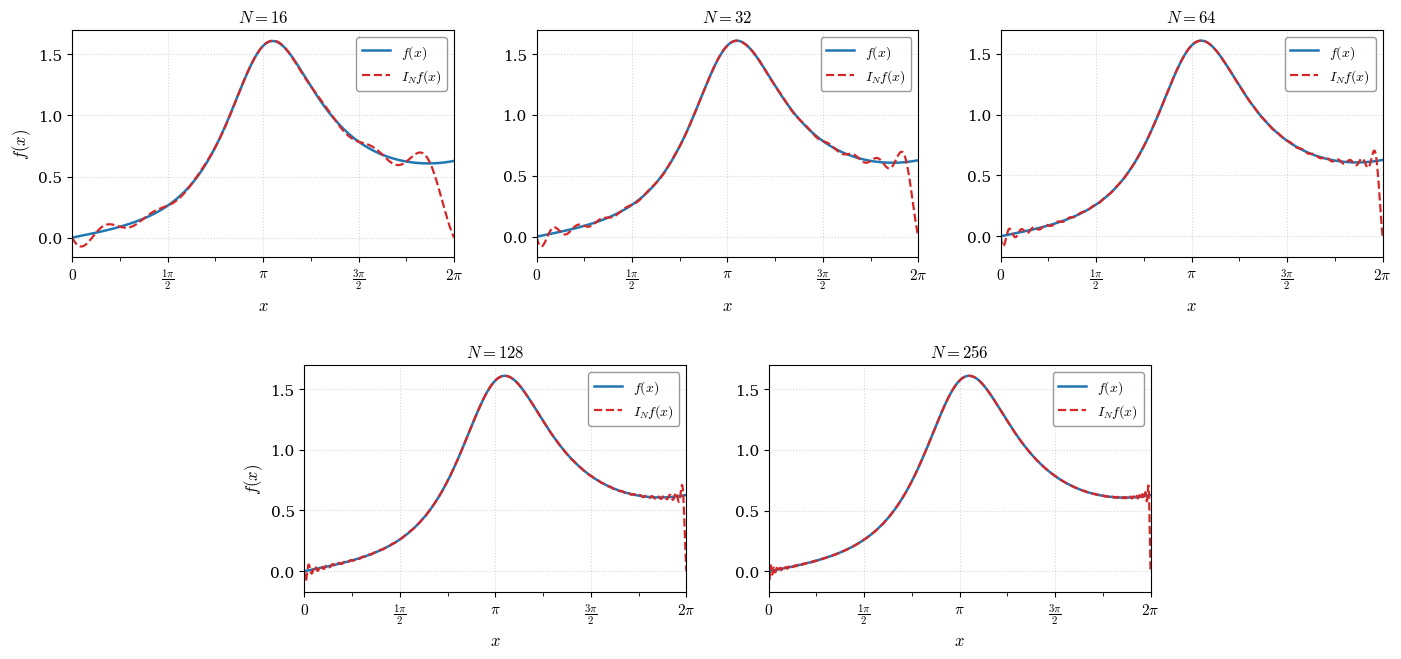
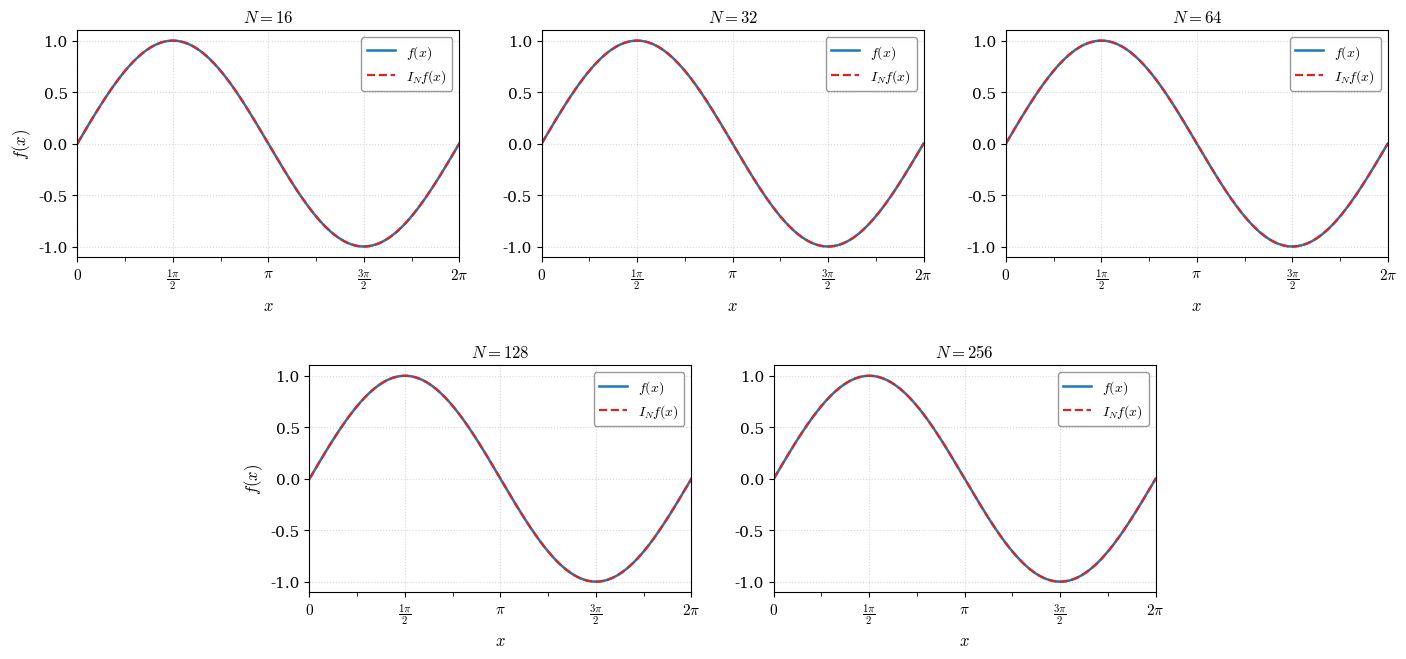
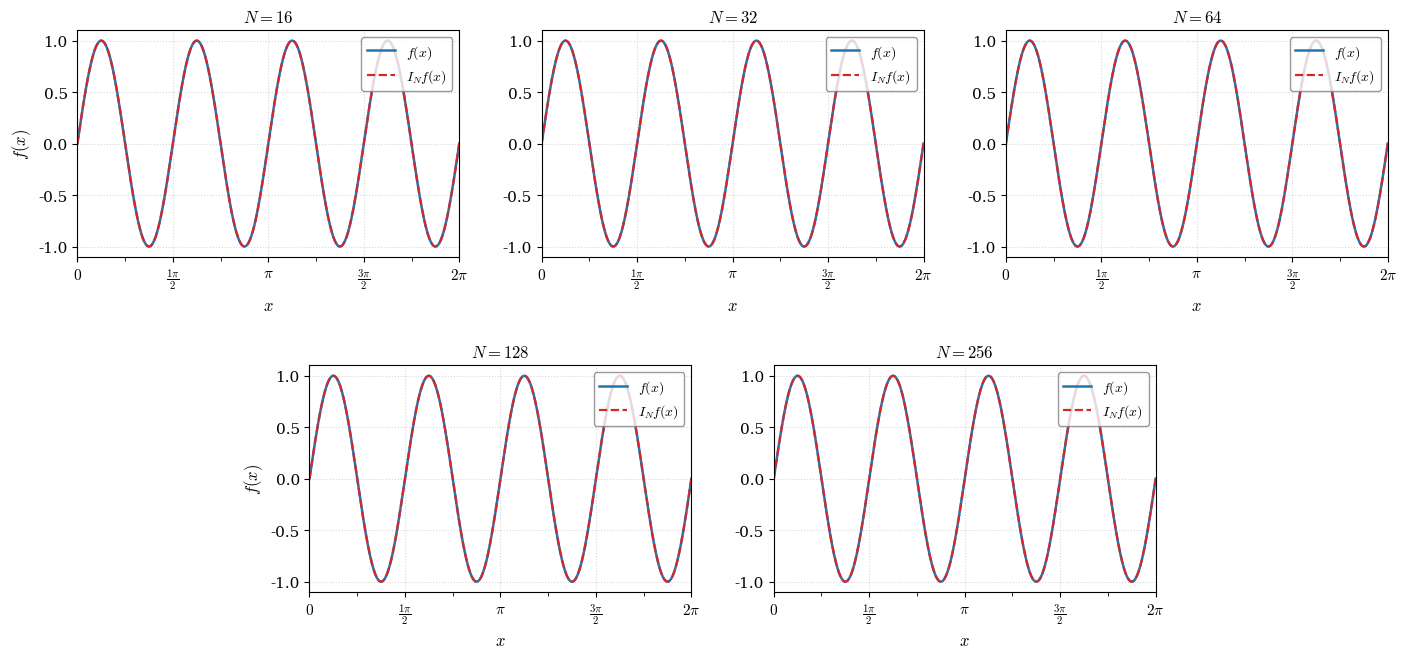
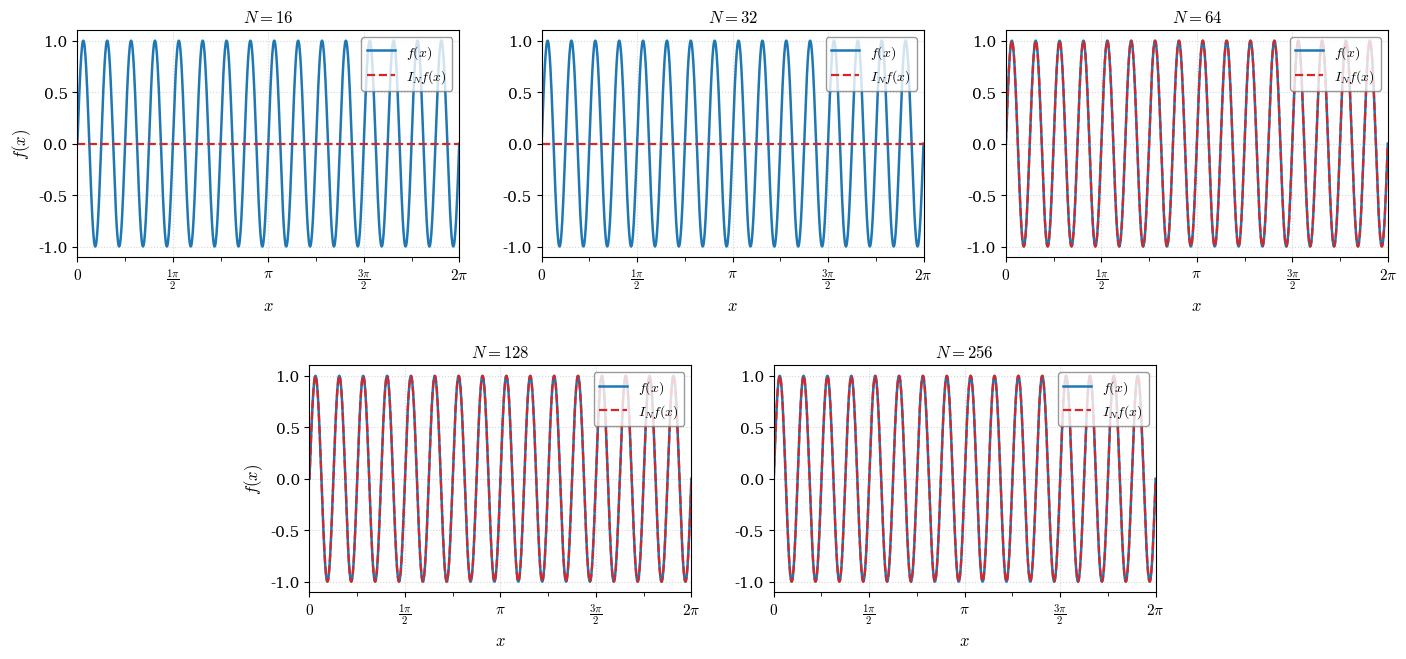
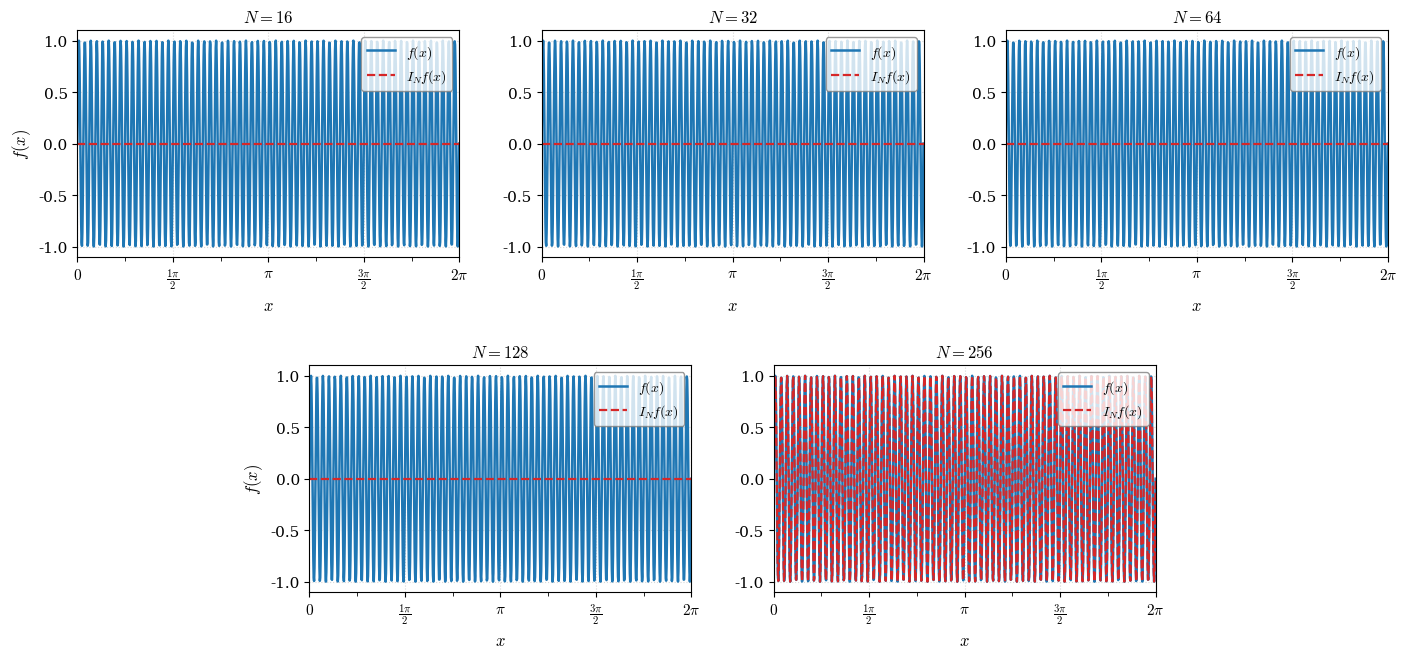
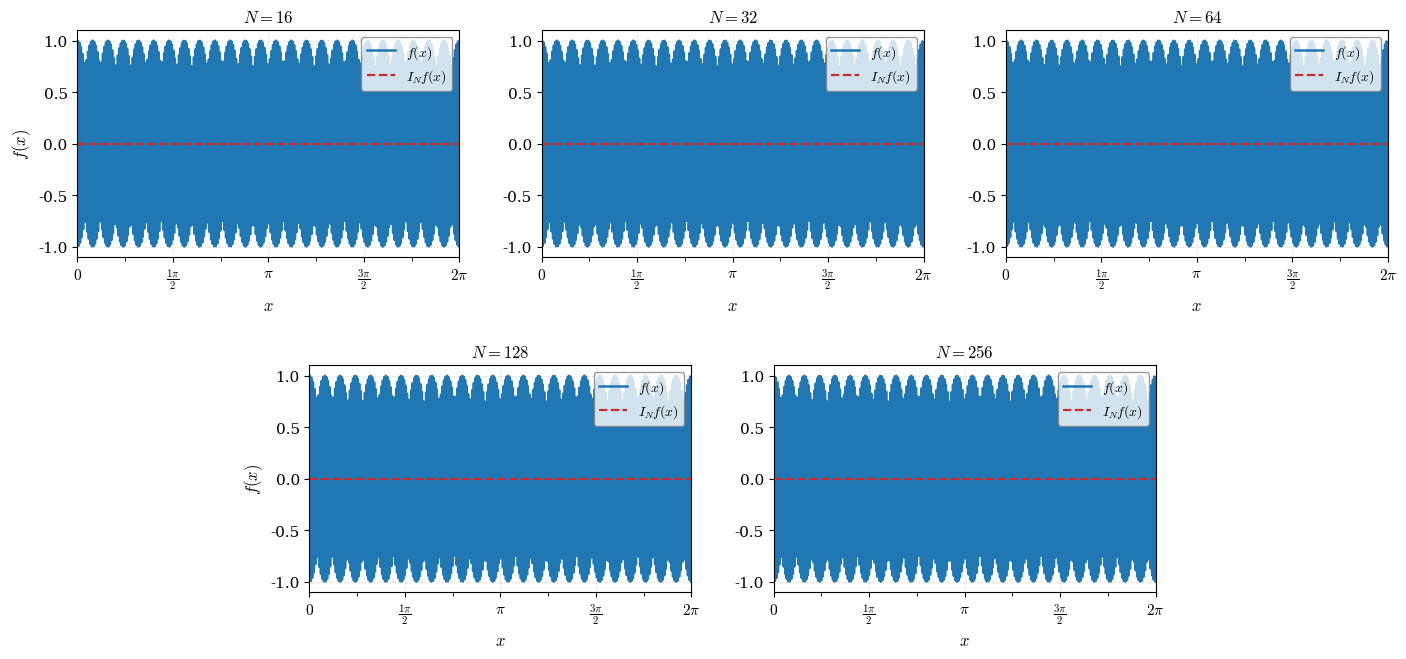
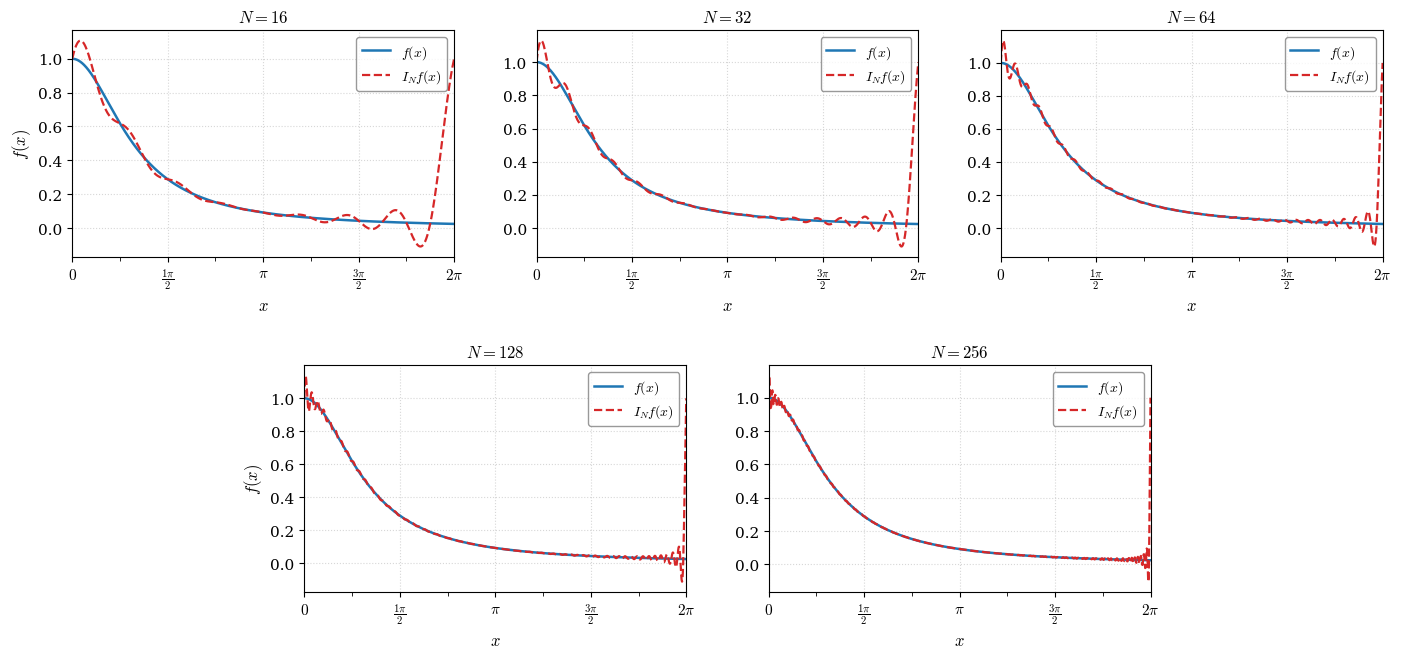
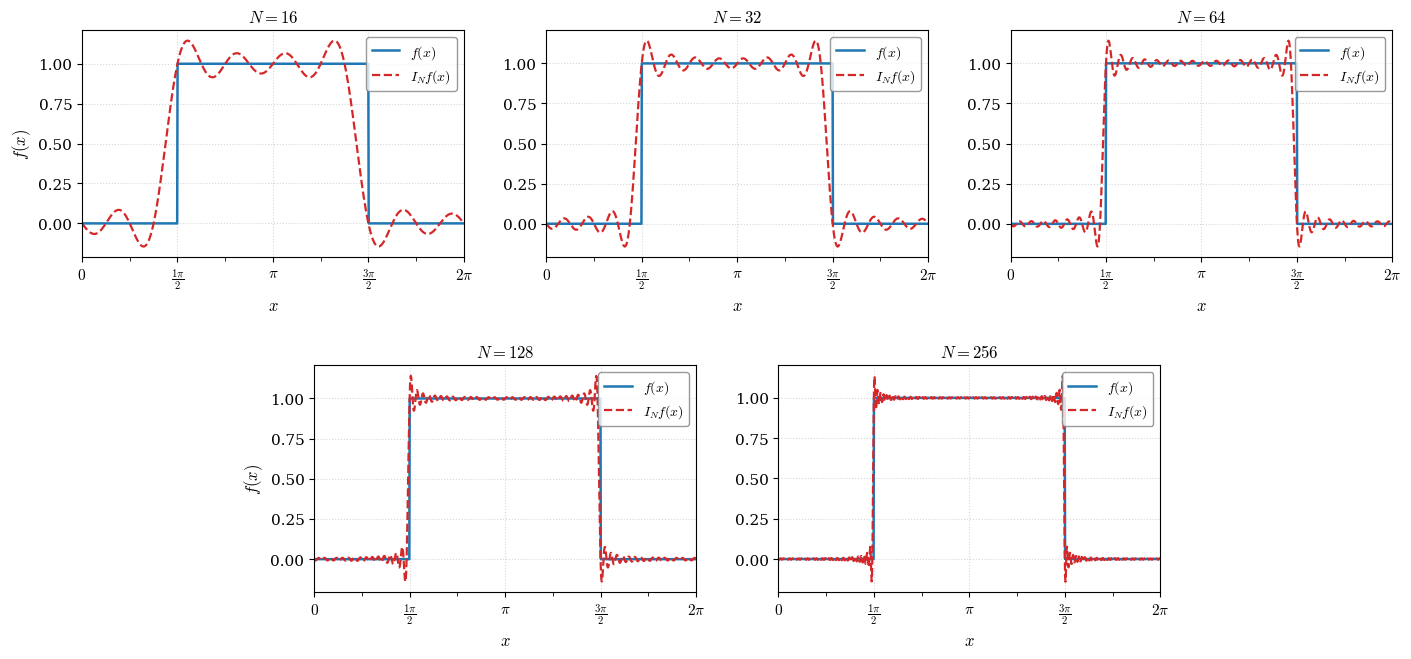

Reproduce these figures in Python, in order. (Note: this script raises an exception after producing the figures.)
'''
compute the L^2 error and esssup error between f and I_Nf,
where I_Nf is the Fourier interpolant of f, and x in [0, 2pi].
'''

import numpy as np
from numpy.fft import fft
import matplotlib.pyplot as plt
from scipy.integrate import quad
import tqdm
import pandas as pd
import os
import matplotlib as mpl
from matplotlib.ticker import MultipleLocator, FuncFormatter

# 全局绘图风格（更有“科研味”）：衬线字体、数学字体、较粗线条等
mpl.rcParams.update({
    'text.usetex': False,          # 关闭系统 LaTeX 依赖，使用内置 mathtext（更通用）
    'font.family': 'serif',
    'mathtext.fontset': 'cm',
    'axes.unicode_minus': False,
    'axes.labelsize': 12,
    'axes.titlesize': 12,
    'figure.titlesize': 16,
    'legend.fontsize': 10,
    'xtick.labelsize': 11,
    'ytick.labelsize': 11,
})

def _pi_formatter():
    import numpy as _np
    pi = _np.pi
    def fmt(x, pos):
        # 容差判断
        if _np.isclose(x, 0):
            return r"$0$"
        if _np.isclose(x, 2*pi):
            return r"$2\pi$"
        # 写成 (k/2)*pi 形式 (这里主刻度为 pi/2)
        k = x / (pi/2)
        if _np.isclose(k, round(k)):
            k = int(round(k))
            if k == 2:
                return r"$\pi$"
            if k % 2 == 0:  # 偶数 k = 2m -> m*pi
                m = k//2
                if m == 1:
                    return r"$\pi$"
                return fr"${m}\pi$"
            else:  # 奇数 -> (2m+1)/2 * pi
                return fr"$\frac{{{k}\pi}}{{2}}$"
        # 其它情况不标注
        return ""
    return FuncFormatter(fmt)

def evaluate_scalar_function(func, points):
    """Evaluate a scalar-valued callable on an array of points."""
    pts = np.asarray(points)
    flat_pts = pts.reshape(-1)
    values = np.array([func(p) for p in flat_pts])
    return values.reshape(pts.shape)

def compute_L2_error(f, I_Nf, split_points=1000):
    def integrand(x):
        return np.abs(f(x) - I_Nf(x))**2
    error, _ = quad(integrand, 0, 2*np.pi, limit=split_points)
    return np.sqrt(error)

def compute_esssup_error(f, I_Nf, split_points=1000):
    x = np.linspace(0, 2*np.pi, split_points, endpoint=False)
    f_x = f(x)
    I_Nf_x = evaluate_scalar_function(I_Nf, x)
    error = np.max(np.abs(f_x - I_Nf_x))
    return error

def fourier_interpolant(f, N):
    x = np.linspace(0, 2*np.pi, N, endpoint=False)
    f_x = f(x)
    f_hat = fft(f_x) / N
    half_N = N // 2
    I_Nf = lambda y: (
        np.sum(f_hat[0:half_N] * np.exp(1j * np.arange(0, half_N) * y), axis=0)
        + np.sum(f_hat[half_N+1:N] * np.exp(1j * np.arange(-half_N+1, 0) * y), axis=0)
        + 0.5 * f_hat[half_N] * np.exp(1j * half_N * y)
        + 0.5 * f_hat[half_N] * np.exp(-1j * half_N * y)
    )
    return I_Nf

def plot_all_N_for_f(func, func_expr, N_values, errors):
    import os, math, re
    x = np.linspace(0, 2*np.pi, 1000)
    num = len(N_values)
    first_row_cols = math.ceil(num / 2)
    remaining = num - first_row_cols
    rows = 1 if remaining <= 0 else 2
    fig = plt.figure(figsize=(4.8*first_row_cols, 3.9*rows))
    grid_cols = first_row_cols * 2  # finer columns for centering
    # 加大 wspace/hspace 形成更宽的横向间距
    gs = fig.add_gridspec(rows, grid_cols, hspace=0.48, wspace=0.55)
    axes = []
    # First row (full or majority)
    for j in range(first_row_cols):
        axes.append(fig.add_subplot(gs[0, 2*j:2*j+2]))
    # Second row (center if partially filled)
    if remaining > 0:
        if remaining == first_row_cols:  # full second row
            for j in range(remaining):
                axes.append(fig.add_subplot(gs[1, 2*j:2*j+2]))
        else:
            total_needed = remaining * 2
            start = (grid_cols - total_needed) // 2
            for j in range(remaining):
                axes.append(fig.add_subplot(gs[1, start + 2*j : start + 2*j + 2]))

    # 配置刻度格式化器（自动 π 表达）
    pi_formatter = _pi_formatter()

    # Plot each N
    for idx, (ax, N) in enumerate(zip(axes, N_values)):
        I_Nf = fourier_interpolant(func, N)
        f_x = func(x)
        I_Nf_x = evaluate_scalar_function(I_Nf, x)
        ax.plot(x, f_x, label=r"$f(x)$", color='C0', linewidth=1.8)
        ax.plot(x, I_Nf_x.real, label=r"$I_N f(x)$", color='C3', linestyle='--', linewidth=1.6)
        ax.set_title(rf"$N={N}$")
        ax.set_xlabel(r"$x$")
        # Add y-label to first subplot of each row
        if idx == 0:
            ax.set_ylabel(r"$f(x)$")
        else:
            # compare y0 with previous; if different row and first in that row -> label
            if abs(ax.get_position().y0 - axes[idx-1].get_position().y0) > 1e-6:
                ax.set_ylabel(r"$f(x)$")
        ax.set_xlim(0, 2*np.pi)
        # 主刻度: 每 π/2, 自动格式化
        ax.xaxis.set_major_locator(MultipleLocator(np.pi/2))
        ax.xaxis.set_major_formatter(pi_formatter)
        # 次刻度: 每 π/4 (可选)
        ax.xaxis.set_minor_locator(MultipleLocator(np.pi/4))
        ax.tick_params(axis='x', which='minor', length=3, labelsize=0)
        ax.legend(loc='upper right', frameon=True, fancybox=True, edgecolor='gray')
        ax.grid(True, linestyle=':', alpha=0.5)
        L2_error, esssup_error = errors[idx]
        # 可选：误差文本（保持注释）
        # label = (rf"$\\|\\cdot\\|_{{L^2}}={L2_error:.2e}$" + "\n" + rf"$\\|\\cdot\\|_\\infty={esssup_error:.2e}$")
        # ax.text(0.02, 0.95, label, transform=ax.transAxes, fontsize=9, va='top', ha='left', bbox=dict(facecolor='white', alpha=0.8, edgecolor='gray'))

    # fig.suptitle(rf"$f(x) = {func_expr}$", fontsize=16)
    # 使用 subplots_adjust 而不是 tight_layout，避免警告并手动控制间距
    fig.subplots_adjust(top=0.82, left=0.07, right=0.98, bottom=0.10)
    plots_dir = './Q2_results/plots'
    os.makedirs(plots_dir, exist_ok=True)
    safe_expr = re.sub(r'[^a-zA-Z0-9_\-]', '_', func_expr)
    fig.savefig(f'{plots_dir}/{safe_expr}.png', dpi=300, bbox_inches='tight')
    plt.close(fig)

if __name__ == "__main__":
    dir = './Q2_results'
    if os.path.exists(dir):
        import shutil
        shutil.rmtree(dir)
    os.makedirs(dir, exist_ok=True)

    # 定义测试函数与用于标题的 LaTeX 表达式（mathtext 语法）
    # 第一个字符串用于打印/索引，第二个为标题显示（LaTeX 友好）
    f_list = [
    (lambda x: x/(6 + 4 * np.cos(x)), r"\frac{x}{6+4\cos x}"),
        (lambda x: np.sin(x), r"\sin x"),
        (lambda x: np.sin(4*x), r"\sin(4x)"),
        (lambda x: np.sin(16*x), r"\sin(16x)"),
        (lambda x: np.sin(64*x), r"\sin(64x)"),
        (lambda x: np.sin(256*x), r"\sin(256x)"),
    (lambda x: 1/(1+x**2), r"\frac{1}{1+x^2}"),
        (
            lambda x: np.piecewise(
                x,
                [ (0 <= x) & (x < np.pi/2),
                  (np.pi/2 <= x) & (x < 3*np.pi/2),
                  (3*np.pi/2 <= x) & (x <= 2*np.pi) ],
                [0, 1, 0]
            ),
            r"0, 0\leq x<\frac{\pi}{2}; 1, \frac{\pi}{2}\leq x<\frac{3\pi}{2}; 0, \frac{3\pi}{2}\leq x\leq 2\pi"
        )
    ]
    N_values = [16, 32, 64, 128, 256]
    split_points = 1000

    # 保存所有误差和所有图片
    all_errors = []
    func_names = []
    for func, func_expr in tqdm.tqdm(f_list, desc="Processing functions"):
        errors = []
        for N in N_values:
            I_Nf = fourier_interpolant(func, N)
            L2_error = compute_L2_error(func, I_Nf, split_points)
            esssup_error = compute_esssup_error(func, I_Nf, split_points)
            print(f'N={N}, Function {func_expr}: L2 Error = {L2_error:.6e}, Esssup Error = {esssup_error:.6e}')
            errors.append((L2_error, esssup_error))
        # 新增：保存所有图片
        plot_all_N_for_f(func, func_expr, N_values, errors)
        all_errors.append(errors)
        func_names.append(func_expr)

    # 构造DataFrame，列为多级：N_values下有L2_error和esssup_error
    columns = pd.MultiIndex.from_product([N_values, ['L2_error', 'esssup_error']], names=['N', 'ErrorType'])
    data = []
    for errors in all_errors:
        row = []
        for L2, esssup in errors:
            # 格式化为两位小数的科学计数法字符串
            row.extend([f"{L2:.2e}", f"{esssup:.2e}"])
        data.append(row)
    main_df = pd.DataFrame(data, index=func_names, columns=columns)

    # L2误差 DataFrame
    l2_data = []
    for errors in all_errors:
        l2_row = [f"{L2:.2e}" for L2, _ in errors]
        l2_data.append(l2_row)
    l2_df = pd.DataFrame(l2_data, index=func_names, columns=N_values)

    # esssup误差 DataFrame
    esssup_data = []
    for errors in all_errors:
        esssup_row = [f"{esssup:.2e}" for _, esssup in errors]
        esssup_data.append(esssup_row)
    esssup_df = pd.DataFrame(esssup_data, index=func_names, columns=N_values)

    # 保存到 CSV 和 Excel 文件
    main_df.to_csv(f'{dir}/Q2_results.csv')
    with pd.ExcelWriter(f'{dir}/Q2_results.xlsx') as writer:
        main_df.to_excel(writer, sheet_name='Main')
        l2_df.to_excel(writer, sheet_name='L2 Error')
        esssup_df.to_excel(writer, sheet_name='Essup Error')

    print('所有误差已保存到 Q2_results.csv 和 Q2_results.xlsx')
